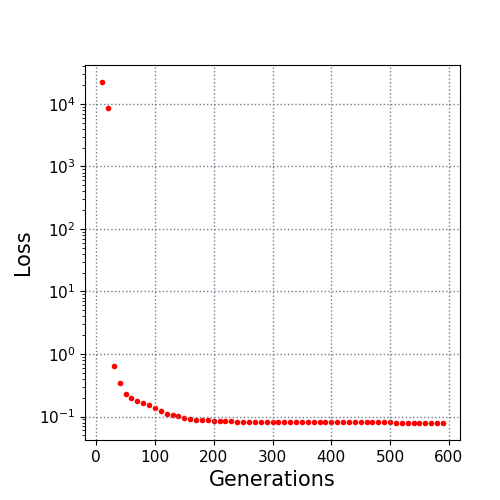

Data behind this chart, as committed beside it:
10.0, 22395.179092
20.0, 8626
30.0, 0.6535
40.0, 0.342
50.0, 0.2327
60.0, 0.1978
70.0, 0.1764
80.0, 0.1631
90.0, 0.1512
100.0, 0.1348
110.0, 0.124
120.0, 0.1104
130.0, 0.1073
140.0, 0.1004
150.0, 0.09386
160.0, 0.09002
170.0, 0.08893
180.0, 0.08732
190.0, 0.0868
200.0, 0.08576
210.0, 0.08465
220.0, 0.08358
230.0, 0.08333
240.0, 0.08317
250.0, 0.08312
260.0, 0.08286
270.0, 0.08261
280.0, 0.08223
290.0, 0.08223
300.0, 0.08222
310.0, 0.08222
320.0, 0.08214
330.0, 0.08198
340.0, 0.08198
350.0, 0.08198
360.0, 0.08198
370.0, 0.08198
380.0, 0.08198
390.0, 0.08183
400.0, 0.08173
410.0, 0.08132
420.0, 0.08132
430.0, 0.08132
440.0, 0.08128
450.0, 0.08128
460.0, 0.08116
470.0, 0.08116
480.0, 0.08114
490.0, 0.08098
500.0, 0.08072
510.0, 0.08007
520.0, 0.08007
530.0, 0.07999
540.0, 0.07989
550.0, 0.0797
560.0, 0.07945
570.0, 0.07911
580.0, 0.07911
590.0, 0.07892
